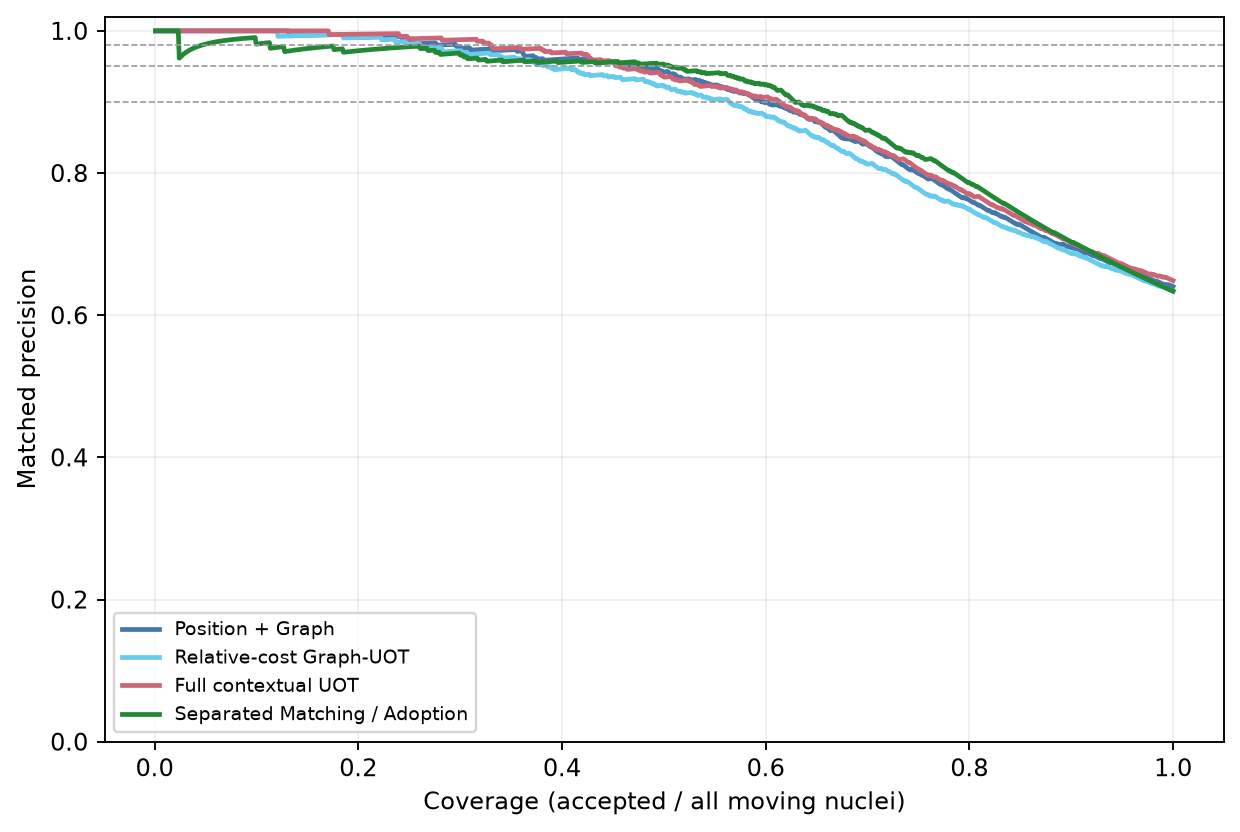

Data behind this chart, as committed beside it:
dataset_group, split, method, threshold, selected_n, coverage, precision, matched_recall
Real-like, Test, Position only, 0.8609, 1, 0.000932, 1.0, 0.001393
Real-like, Test, Position only, 0.8609, 2, 0.001864, 1.0, 0.002786
Real-like, Test, Position only, 0.8603, 3, 0.002796, 1.0, 0.004178
Real-like, Test, Position only, 0.8603, 4, 0.003728, 1.0, 0.005571
Real-like, Test, Position only, 0.8602, 5, 0.00466, 1.0, 0.006964
Real-like, Test, Position only, 0.86, 6, 0.005592, 1.0, 0.008357
Real-like, Test, Position only, 0.8598, 7, 0.006524, 1.0, 0.009749
Real-like, Test, Position only, 0.8598, 8, 0.007456, 1.0, 0.01114
Real-like, Test, Position only, 0.8598, 9, 0.008388, 1.0, 0.01253
Real-like, Test, Position only, 0.8596, 10, 0.00932, 1.0, 0.01393
Real-like, Test, Position only, 0.8595, 11, 0.01025, 1.0, 0.01532
Real-like, Test, Position only, 0.8595, 12, 0.01118, 1.0, 0.01671
Real-like, Test, Position only, 0.8594, 13, 0.01212, 1.0, 0.01811
Real-like, Test, Position only, 0.8593, 14, 0.01305, 1.0, 0.0195
Real-like, Test, Position only, 0.8584, 15, 0.01398, 1.0, 0.02089
Real-like, Test, Position only, 0.8584, 16, 0.01491, 1.0, 0.02228
Real-like, Test, Position only, 0.8579, 17, 0.01584, 1.0, 0.02368
Real-like, Test, Position only, 0.8577, 18, 0.01678, 1.0, 0.02507
Real-like, Test, Position only, 0.8577, 19, 0.01771, 1.0, 0.02646
Real-like, Test, Position only, 0.8577, 20, 0.01864, 1.0, 0.02786
Real-like, Test, Position only, 0.8576, 21, 0.01957, 1.0, 0.02925
Real-like, Test, Position only, 0.8573, 22, 0.0205, 1.0, 0.03064
Real-like, Test, Position only, 0.8573, 23, 0.02144, 1.0, 0.03203
Real-like, Test, Position only, 0.8572, 24, 0.02237, 1.0, 0.03343
Real-like, Test, Position only, 0.8572, 25, 0.0233, 1.0, 0.03482
Real-like, Test, Position only, 0.8571, 26, 0.02423, 1.0, 0.03621
Real-like, Test, Position only, 0.8569, 27, 0.02516, 1.0, 0.0376
Real-like, Test, Position only, 0.8568, 28, 0.0261, 1.0, 0.039
Real-like, Test, Position only, 0.8565, 29, 0.02703, 1.0, 0.04039
Real-like, Test, Position only, 0.8563, 30, 0.02796, 1.0, 0.04178
Real-like, Test, Position only, 0.8556, 31, 0.02889, 1.0, 0.04318
Real-like, Test, Position only, 0.8552, 32, 0.02982, 1.0, 0.04457
Real-like, Test, Position only, 0.8552, 33, 0.03075, 1.0, 0.04596
Real-like, Test, Position only, 0.8542, 34, 0.03169, 1.0, 0.04735
Real-like, Test, Position only, 0.8542, 35, 0.03262, 1.0, 0.04875
Real-like, Test, Position only, 0.8537, 36, 0.03355, 1.0, 0.05014
Real-like, Test, Position only, 0.8537, 37, 0.03448, 1.0, 0.05153
Real-like, Test, Position only, 0.8535, 38, 0.03541, 1.0, 0.05292
Real-like, Test, Position only, 0.8533, 39, 0.03635, 1.0, 0.05432
Real-like, Test, Position only, 0.8533, 40, 0.03728, 1.0, 0.05571
Real-like, Test, Position only, 0.8531, 41, 0.03821, 1.0, 0.0571
Real-like, Test, Position only, 0.8531, 42, 0.03914, 1.0, 0.0585
Real-like, Test, Position only, 0.8529, 43, 0.04007, 1.0, 0.05989
Real-like, Test, Position only, 0.8528, 44, 0.04101, 1.0, 0.06128
Real-like, Test, Position only, 0.8527, 45, 0.04194, 1.0, 0.06267
Real-like, Test, Position only, 0.8526, 46, 0.04287, 1.0, 0.06407
Real-like, Test, Position only, 0.852, 47, 0.0438, 1.0, 0.06546
Real-like, Test, Position only, 0.8518, 48, 0.04473, 1.0, 0.06685
Real-like, Test, Position only, 0.8507, 49, 0.04567, 1.0, 0.06825
Real-like, Test, Position only, 0.8506, 50, 0.0466, 1.0, 0.06964
Real-like, Test, Position only, 0.8505, 51, 0.04753, 1.0, 0.07103
Real-like, Test, Position only, 0.8504, 52, 0.04846, 1.0, 0.07242
Real-like, Test, Position only, 0.8503, 53, 0.04939, 1.0, 0.07382
Real-like, Test, Position only, 0.8503, 54, 0.05033, 1.0, 0.07521
Real-like, Test, Position only, 0.8502, 55, 0.05126, 0.9818, 0.07521
Real-like, Test, Position only, 0.85, 56, 0.05219, 0.9821, 0.0766
Real-like, Test, Position only, 0.85, 57, 0.05312, 0.9825, 0.07799
Real-like, Test, Position only, 0.8499, 58, 0.05405, 0.9828, 0.07939
Real-like, Test, Position only, 0.8499, 59, 0.05499, 0.9661, 0.07939
Real-like, Test, Position only, 0.8499, 60, 0.05592, 0.9667, 0.08078
... 6,378 more rows
